Dataset: data_split (GitHub, KhushbooChaudhari10/Handwriting-Classification-Human_Vs-Computer-Generated). Classes: computer writing, human handwriting.

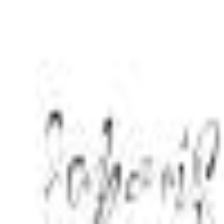
Label: computer writing

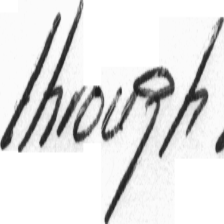
Label: human handwriting

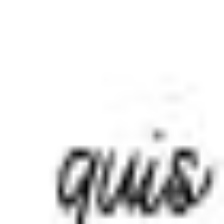
Label: computer writing

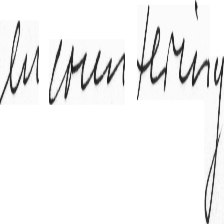
Label: human handwriting

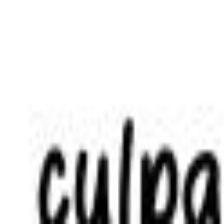
Label: computer writing

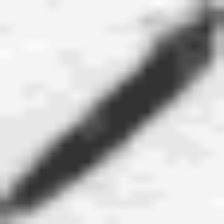
Label: human handwriting
